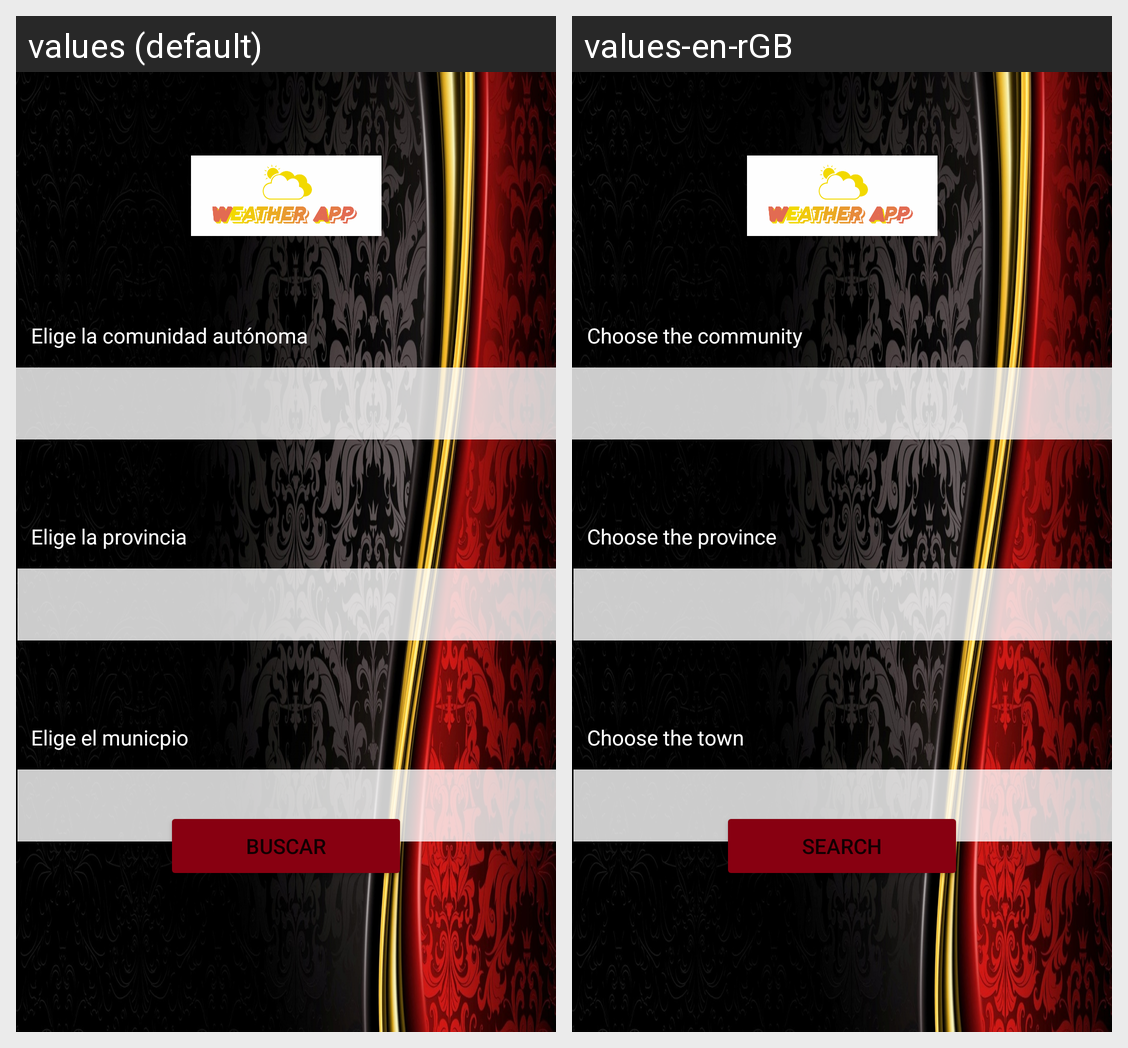

Strings drawn on this Android screen and how each of the app's shown locales translates them:
Android screen res/layout/activity_elegir_datos.xml rendered under 2 locales, left to right: values (default), values-en-rGB. Device: Nexus 5 (rendered at 1080×1920; each locale shown at half size, 540×960, under a caption strip naming it); theme Theme.AemetAplicacion.
Strings drawn on this screen, with the default value and each locale's value (text and hints the layout hard-codes, and strings that could not be matched under every locale, appear in the picture but are not listed):

texto3
  values: Elige la provincia
  values-en-rGB: Choose the province

texto4
  values: Elige el municpio
  values-en-rGB: Choose the town

buscar
  values: Buscar
  values-en-rGB: Search

texto5
  values: Elige la comunidad autónoma
  values-en-rGB: Choose the community
